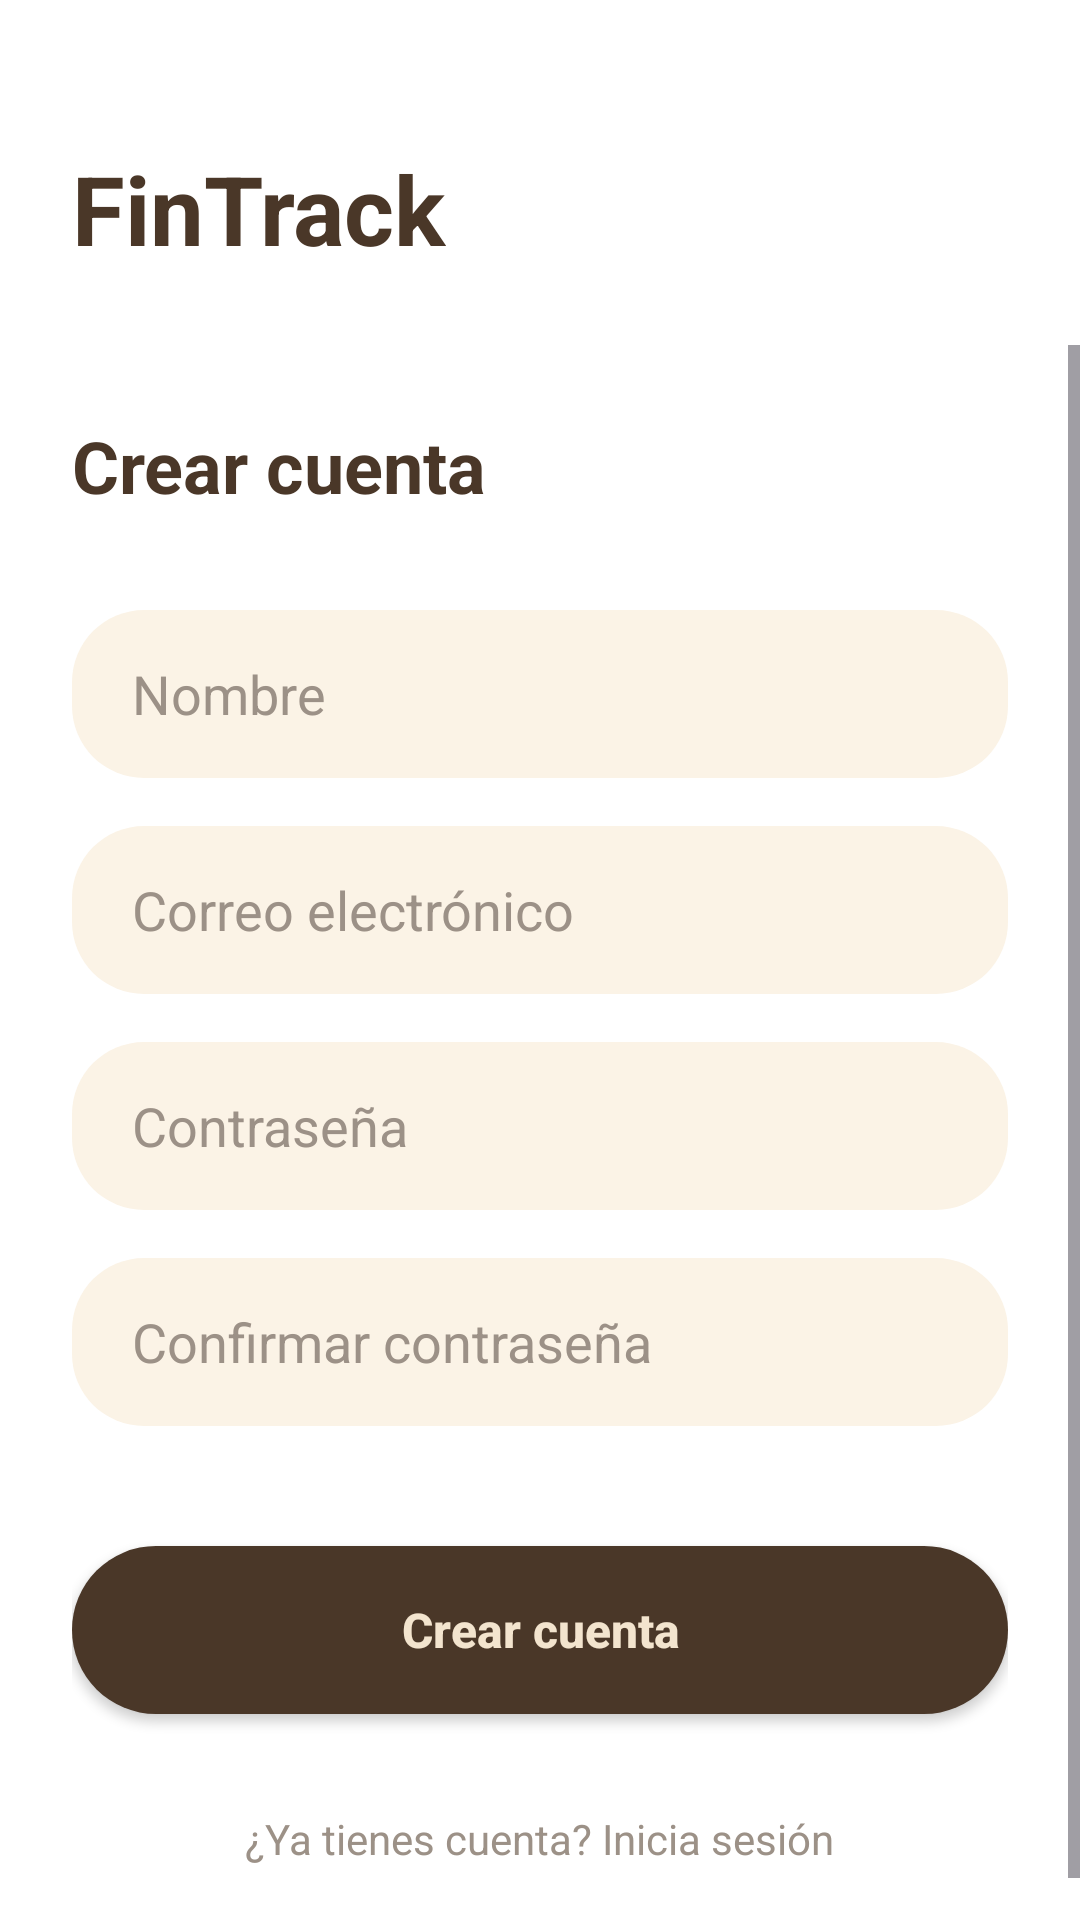

Produce the Android XML layout that renders to this screen, including the resource entries it uses.
<!-- AndroidManifest.xml: application theme Theme.FinTrack -->
<!-- res/layout/activity_registro.xml -->
<?xml version="1.0" encoding="utf-8"?>
<androidx.constraintlayout.widget.ConstraintLayout xmlns:android="http://schemas.android.com/apk/res/android"
    xmlns:app="http://schemas.android.com/apk/res-auto"
    android:layout_width="match_parent"
    android:layout_height="match_parent"
    android:background="@color/white_surface">

    <TextView
        android:id="@+id/tvAppName"
        android:layout_width="wrap_content"
        android:layout_height="wrap_content"
        android:layout_marginStart="24dp"
        android:layout_marginTop="48dp"
        android:text="@string/app_name"
        android:textColor="@color/brown_primary"
        android:textSize="32sp"
        android:textStyle="bold"
        app:layout_constraintStart_toStartOf="parent"
        app:layout_constraintTop_toTopOf="parent" />

    <ScrollView
        android:layout_width="match_parent"
        android:layout_height="0dp"
        android:layout_marginTop="24dp"
        app:layout_constraintBottom_toBottomOf="parent"
        app:layout_constraintTop_toBottomOf="@id/tvAppName">

        <LinearLayout
            android:layout_width="match_parent"
            android:layout_height="wrap_content"
            android:orientation="vertical"
            android:padding="24dp">

            <TextView
                android:layout_width="wrap_content"
                android:layout_height="wrap_content"
                android:text="@string/create_account"
                android:textColor="@color/brown_primary"
                android:textSize="24sp"
                android:textStyle="bold" />

            <EditText
                android:id="@+id/etNombre"
                android:layout_width="match_parent"
                android:layout_height="56dp"
                android:layout_marginTop="32dp"
                android:background="@drawable/bg_edittext_rounded"
                android:hint="@string/name"
                android:inputType="textPersonName"
                android:textColor="@color/brown_primary"
                android:textColorHint="@color/text_secondary_gray" />

            <EditText
                android:id="@+id/etCorreo"
                android:layout_width="match_parent"
                android:layout_height="56dp"
                android:layout_marginTop="16dp"
                android:background="@drawable/bg_edittext_rounded"
                android:hint="@string/email"
                android:inputType="textEmailAddress"
                android:textColor="@color/brown_primary"
                android:textColorHint="@color/text_secondary_gray" />

            <EditText
                android:id="@+id/etPassword"
                android:layout_width="match_parent"
                android:layout_height="56dp"
                android:layout_marginTop="16dp"
                android:background="@drawable/bg_edittext_rounded"
                android:hint="@string/password"
                android:inputType="textPassword"
                android:textColor="@color/brown_primary"
                android:textColorHint="@color/text_secondary_gray" />

            <EditText
                android:id="@+id/etConfirmarPassword"
                android:layout_width="match_parent"
                android:layout_height="56dp"
                android:layout_marginTop="16dp"
                android:background="@drawable/bg_edittext_rounded"
                android:hint="@string/confirm_password"
                android:inputType="textPassword"
                android:textColor="@color/brown_primary"
                android:textColorHint="@color/text_secondary_gray" />

            <Button
                android:id="@+id/btnCrearCuenta"
                android:layout_width="match_parent"
                android:layout_height="56dp"
                android:layout_marginTop="40dp"
                android:background="@drawable/bg_button_pill"
                android:text="@string/create_account"
                android:textAllCaps="false"
                android:textColor="@color/cream_background"
                android:textSize="16sp"
                android:textStyle="bold"
                app:backgroundTint="@null" />

            <TextView
                android:id="@+id/btnVolverLogin"
                android:layout_width="wrap_content"
                android:layout_height="wrap_content"
                android:layout_gravity="center"
                android:layout_marginTop="24dp"
                android:padding="8dp"
                android:text="@string/already_have_account"
                android:textColor="@color/text_secondary_gray"
                android:textSize="14sp" />

        </LinearLayout>
    </ScrollView>

</androidx.constraintlayout.widget.ConstraintLayout>
<!-- resources referenced by this layout -->
<resources>
  <color name="brown_primary">#4A3728</color>
  <color name="cream_background">#F3E4CE</color>
  <color name="text_secondary_gray">#9C9187</color>
  <color name="white_surface">#FFFFFF</color>
  <!-- drawable bg_button_pill (drawable) -->
  <?xml version="1.0" encoding="utf-8"?>
  <ripple xmlns:android="http://schemas.android.com/apk/res/android"
      android:color="#40F3E4CE">
      <item>
          <shape android:shape="rectangle">
              <solid android:color="@color/brown_primary" />
              <corners android:radius="100dp" />
          </shape>
      </item>
  </ripple>
  <!-- drawable bg_edittext_rounded (drawable) -->
  <?xml version="1.0" encoding="utf-8"?>
  <shape xmlns:android="http://schemas.android.com/apk/res/android">
      <solid android:color="@color/cream_card" />
      <corners android:radius="24dp" />
      <padding
          android:bottom="12dp"
          android:left="20dp"
          android:right="20dp"
          android:top="12dp" />
  </shape>
  <string name="already_have_account">¿Ya tienes cuenta? Inicia sesión</string>
  <string name="app_name">FinTrack</string>
  <string name="confirm_password">Confirmar contraseña</string>
  <string name="create_account">Crear cuenta</string>
  <string name="email">Correo electrónico</string>
  <string name="name">Nombre</string>
  <string name="password">Contraseña</string>
  <style name="Theme.FinTrack" parent="Base.Theme.FinTrack" />
  <color name="cream_card">#FBF3E6</color>
  <style name="Base.Theme.FinTrack" parent="Theme.Material3.Light.NoActionBar">
          
          <item name="colorPrimary">@color/brown_primary</item>
          <item name="colorSecondary">@color/tan_secondary</item>
          <item name="android:windowBackground">@color/cream_background</item>
          <item name="android:statusBarColor">@color/cream_background</item>
          <item name="android:windowLightStatusBar">true</item>
  
          
          <item name="colorSurface">@color/white_surface</item>
          <item name="colorOnSurface">@color/brown_primary</item>
          <item name="colorSurfaceVariant">@color/cream_card</item>
          <item name="colorOnSurfaceVariant">@color/text_secondary_gray</item>
  
          <item name="colorOnPrimary">@color/cream_background</item>
          <item name="colorOutline">@color/divider_light</item>
      </style>
  <color name="tan_secondary">#C9A876</color>
  <color name="divider_light">#EDE2D0</color>
</resources>
